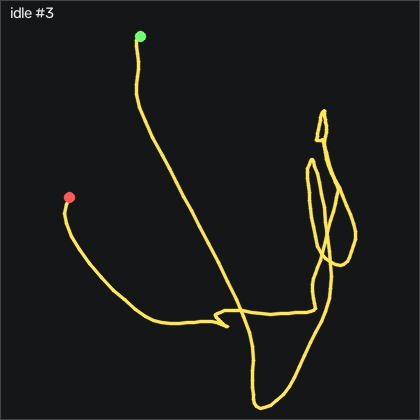

Source data for this figure (header and first rows):
t_s, ax, ay, az, gx, gy, gz, seq
0.00000, -0.84, 0.09900, 0.187, -2.354, 3.052, -2.704, 39155
0.01000, -0.851, 0.118, 0.183, -0.1886, 4.333, -2.125, 39156
0.02000, -0.866, 0.139, 0.172, 0.9394, 5.217, -1.149, 39157
0.03000, -0.87, 0.149, 0.17, 0.7864, 5.552, 0.1921, 39158
0.04000, -0.864, 0.143, 0.167, -0.1286, 5.339, 1.412, 39159
0.05000, -0.85, 0.126, 0.176, -0.8296, 5.278, 2.082, 39160
0.06000, -0.837, 0.105, 0.183, -0.8596, 5.766, 2.204, 39161
0.07000, -0.834, 0.09400, 0.189, 0.1154, 6.985, 1.93, 39162
0.08000, -0.843, 0.09100, 0.184, 2.006, 8.662, 1.29, 39163
0.09000, -0.87, 0.102, 0.175, 4.018, 10.4, 0.6802, 39164
0.1, -0.896, 0.126, 0.169, 5.542, 11.28, 0.3442, 39165
0.111, -0.91, 0.145, 0.162, 6.091, 11.16, 0.6492, 39166
0.12, -0.905, 0.155, 0.153, 5.695, 10.52, 1.899, 39167
0.13, -0.895, 0.149, 0.15, 5.024, 10.03, 2.783, 39168
0.14, -0.881, 0.146, 0.151, 4.841, 9.79, 2.296, 39169
0.15, -0.876, 0.146, 0.146, 5.237, 10.13, 1.076, 39170
0.16, -0.879, 0.147, 0.146, 5.786, 11.04, -0.05185, 39171
0.17, -0.891, 0.155, 0.146, 6.396, 12.17, -0.7529, 39172
0.18, -0.903, 0.172, 0.14, 6.945, 13.02, -1.515, 39173
0.19, -0.92, 0.186, 0.134, 6.884, 13.21, -2.491, 39174
0.2, -0.938, 0.197, 0.128, 6.213, 12.96, -3.223, 39175
0.21, -0.956, 0.201, 0.123, 5.176, 12.29, -3.436, 39176
0.22, -0.959, 0.204, 0.123, 3.743, 11.19, -3.253, 39177
0.23, -0.96, 0.196, 0.124, 2.067, 9.943, -3.375, 39178
0.241, -0.961, 0.175, 0.134, 0.5424, 8.876, -3.802, 39179
0.25, -0.969, 0.155, 0.133, -0.1286, 7.809, -4.046, 39180
0.26, -0.976, 0.145, 0.139, -0.1286, 6.741, -4.015, 39181
0.27, -0.971, 0.137, 0.137, 0.05444, 5.552, -3.802, 39182
0.281, -0.97, 0.129, 0.143, 0.1764, 4.516, -3.284, 39183
0.29, -0.972, 0.122, 0.148, 0.3294, 3.571, -2.46, 39184
0.3, -0.981, 0.119, 0.153, 0.8174, 2.9, -1.485, 39185
0.31, -0.988, 0.122, 0.154, 1.64, 2.107, -0.6918, 39186
0.32, -0.982, 0.124, 0.153, 2.402, 1.01, 0.1311, 39187
0.33, -0.98, 0.132, 0.148, 3.256, -0.3316, 0.5881, 39188
0.34, -0.983, 0.141, 0.144, 4.048, -1.612, 0.5272, 39189
0.35, -0.978, 0.146, 0.143, 4.414, -3.076, 0.7101, 39190
0.36, -0.975, 0.157, 0.138, 4.445, -4.478, 1.442, 39191
0.37, -0.969, 0.166, 0.139, 4.201, -5.515, 2.57, 39192
0.38, -0.956, 0.159, 0.141, 3.682, -6.582, 3.424, 39193
0.39, -0.944, 0.162, 0.144, 3.53, -7.557, 3.607, 39194
0.4, -0.931, 0.167, 0.147, 3.682, -8.045, 3.393, 39195
0.411, -0.923, 0.178, 0.148, 3.926, -8.167, 3.058, 39196
0.42, -0.923, 0.188, 0.145, 3.987, -7.984, 3.027, 39197
0.43, -0.925, 0.198, 0.135, 3.774, -7.618, 2.966, 39198
0.44, -0.932, 0.21, 0.131, 3.164, -7.496, 2.875, 39199
0.451, -0.932, 0.206, 0.124, 2.28, -7.771, 2.631, 39200
0.46, -0.924, 0.205, 0.123, 1.243, -8.137, 2.174, 39201
0.47, -0.927, 0.194, 0.121, 0.2374, -8.411, 1.533, 39202
0.48, -0.928, 0.179, 0.121, -0.5546, -8.777, 0.8321, 39203
0.49, -0.924, 0.171, 0.119, -0.9206, -9.326, 0.4971, 39204
0.5, -0.915, 0.167, 0.124, -1.013, -9.905, 0.3751, 39205
0.51, -0.893, 0.166, 0.129, -1.196, -10.36, 0.6492, 39206
0.52, -0.874, 0.168, 0.13, -1.318, -10.21, 0.9542, 39207
0.53, -0.851, 0.162, 0.132, -1.47, -9.448, 0.8931, 39208
0.54, -0.832, 0.156, 0.14, -1.683, -8.259, 0.8022, 39209
0.55, -0.824, 0.15, 0.143, -1.744, -6.673, 0.3141, 39210
0.56, -0.817, 0.149, 0.145, -1.561, -5.057, -0.2648, 39211
0.57, -0.816, 0.148, 0.146, -1.074, -3.228, -0.8138, 39212
0.581, -0.823, 0.16, 0.153, -0.7686, -1.49, -1.424, 39213
0.59, -0.829, 0.16, 0.148, -0.6466, 0.03441, -1.698, 39214
... 140 more rows
